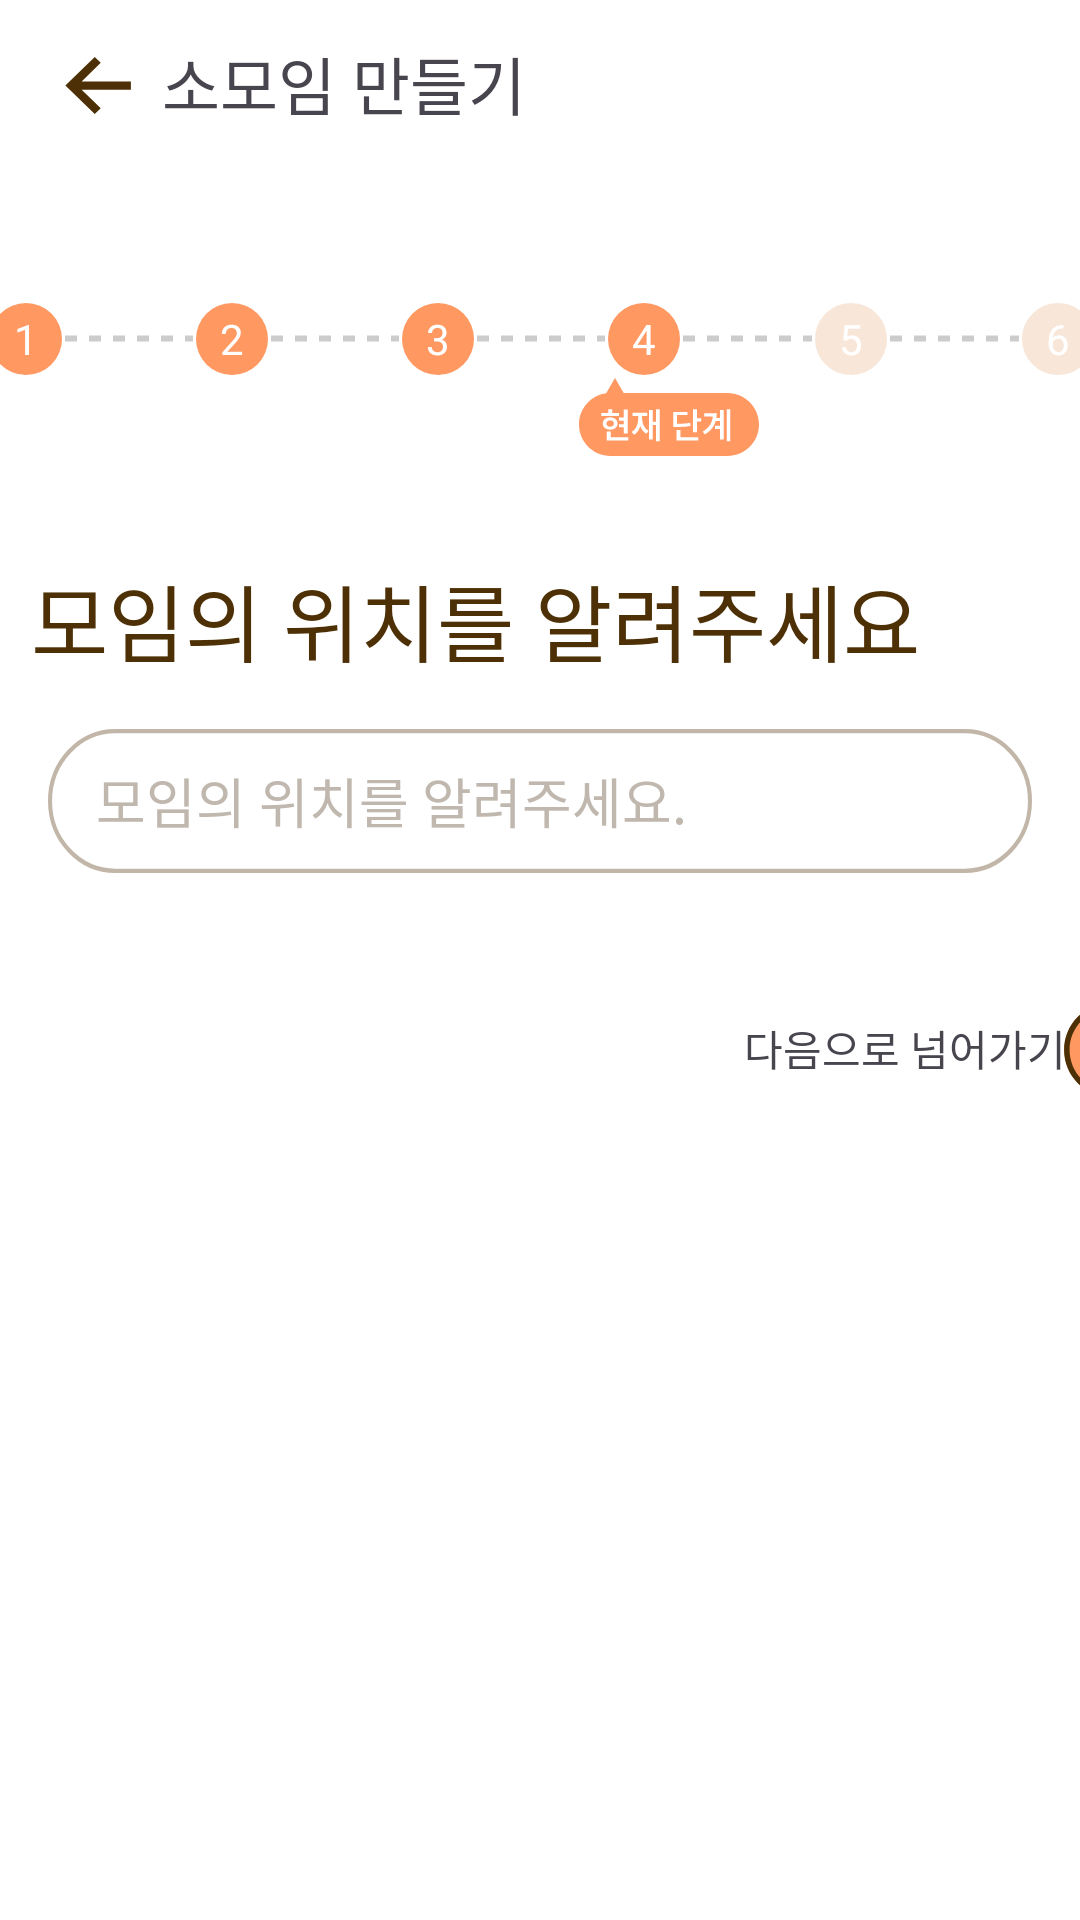

Reconstruct the res/layout file that produces this screen, plus the resources it refers to.
<!-- AndroidManifest.xml: application theme Theme.YouLiveAlone -->
<!-- res/layout/meeting_write_4p.xml -->
<?xml version="1.0" encoding="utf-8"?>
<androidx.constraintlayout.widget.ConstraintLayout xmlns:android="http://schemas.android.com/apk/res/android"
    xmlns:app="http://schemas.android.com/apk/res-auto"
    xmlns:tools="http://schemas.android.com/tools"
    android:layout_width="match_parent"
    android:layout_height="match_parent"
    android:background="@color/white">

        <TextView
            android:id="@+id/textView3"
            android:layout_width="wrap_content"
            android:layout_height="wrap_content"
            android:layout_marginTop="60dp"
            android:fontFamily="@font/pretendard"
            android:text="모임의 위치를 알려주세요"
            android:textColor="#4D3005"
            android:textSize="28dp"
            app:layout_constraintEnd_toEndOf="parent"
            app:layout_constraintHorizontal_bias="0.162"
            app:layout_constraintStart_toStartOf="parent"
            app:layout_constraintTop_toBottomOf="@+id/linearLayout2" />

    <LinearLayout
        android:id="@+id/searchView"
        android:layout_width="match_parent"
        android:layout_height="48dp"
        android:layout_margin="16dp"
        android:background="@drawable/searchbackground"
        android:gravity="center_vertical"
        android:orientation="horizontal"
        android:padding="8dp"
        app:layout_constraintEnd_toEndOf="parent"
        app:layout_constraintHorizontal_bias="0.656"
        app:layout_constraintStart_toStartOf="parent"
        app:layout_constraintTop_toBottomOf="@+id/textView3">


        <EditText
            android:id="@+id/addresstext"
            android:layout_width="0dp"
            android:layout_height="match_parent"
            android:layout_weight="1"
            android:background="@android:color/transparent"
            android:hint="모임의 위치를 알려주세요."
            android:inputType="text"
            android:paddingStart="8dp"
            android:textColor="#000000"
            android:textColorHint="#C0B8AE" />
    </LinearLayout>

    <ImageView
        android:id="@+id/imageView2"
        android:layout_width="wrap_content"
        android:layout_height="wrap_content"
        app:layout_constraintEnd_toEndOf="parent"
        app:layout_constraintHorizontal_bias="0.643"
        app:layout_constraintStart_toStartOf="parent"
        app:layout_constraintTop_toBottomOf="@+id/linearLayout2"
        app:srcCompat="@drawable/meeting_write_currentlevel" />

    <LinearLayout
            android:id="@+id/linearLayout2"
            android:layout_width="368dp"
            android:layout_height="26dp"
            android:layout_marginTop="100dp"
            android:gravity="center"
            android:orientation="horizontal"
            app:layout_constraintEnd_toEndOf="parent"
            app:layout_constraintHorizontal_bias="0.488"
            app:layout_constraintStart_toStartOf="parent"
            app:layout_constraintTop_toTopOf="parent">

            
            <TextView
                android:id="@+id/step1"
                android:layout_width="24dp"
                android:layout_height="24dp"
                android:background="@drawable/step_circle_filled"
                android:gravity="center"
                android:text="1"
                android:textColor="@android:color/white" />

            

            

            <View
                android:layout_width="0dp"
                android:layout_height="3dp"
                android:layout_weight="1"
                android:background="@drawable/dotted_line" />

            <TextView
                android:id="@+id/step2"
                android:layout_width="24dp"
                android:layout_height="24dp"
                android:background="@drawable/step_circle_filled"
                android:gravity="center"
                android:text="2"
                android:textColor="@android:color/white" />
            

            

            <View
                android:layout_width="0dp"
                android:layout_height="3dp"
                android:layout_weight="1"
                android:background="@drawable/dotted_line" />

            <TextView
                android:id="@+id/step3"
                android:layout_width="24dp"
                android:layout_height="24dp"
                android:background="@drawable/step_circle_filled"
                android:gravity="center"
                android:text="3"
                android:textColor="@android:color/white" />
            
            <View
                android:layout_width="0dp"
                android:layout_height="3dp"
                android:layout_weight="1"
                android:background="@drawable/dotted_line" />

            
            <TextView
                android:id="@+id/step4"
                android:layout_width="24dp"
                android:layout_height="24dp"
                android:background="@drawable/step_circle_filled"
                android:gravity="center"
                android:text="4"
                android:textColor="@android:color/white" />
            
            <View
                android:layout_width="0dp"
                android:layout_height="3dp"
                android:layout_weight="1"
                android:background="@drawable/dotted_line" />

            
            <TextView
                android:id="@+id/step5"
                android:layout_width="24dp"
                android:layout_height="24dp"
                android:background="@drawable/step_circle_empty"
                android:gravity="center"
                android:text="5"
                android:textColor="@android:color/white" />
            
            <View
                android:layout_width="0dp"
                android:layout_height="3dp"
                android:layout_weight="1"
                android:background="@drawable/dotted_line" />

            
            <TextView
                android:id="@+id/step6"
                android:layout_width="24dp"
                android:layout_height="24dp"
                android:background="@drawable/step_circle_empty"
                android:gravity="center"
                android:text="6"
                android:textColor="@android:color/white" />

            
        </LinearLayout>

        <TextView
            android:id="@+id/textView2"
            android:layout_width="wrap_content"
            android:layout_height="wrap_content"
            android:layout_marginStart="4dp"
            android:layout_marginTop="12dp"
            android:fontFamily="@font/pretendard"
            android:text="소모임 만들기"
            android:textSize="21dp"
            app:layout_constraintStart_toEndOf="@+id/meeting_back1"
            app:layout_constraintTop_toTopOf="parent" />

        <ImageView
            android:id="@+id/meeting_back1"
            android:layout_width="34dp"
            android:layout_height="33dp"
            android:layout_marginStart="16dp"
            android:layout_marginTop="12dp"
            android:background="@drawable/meeting_backbutton"
            app:layout_constraintStart_toStartOf="parent"
            app:layout_constraintTop_toTopOf="parent" />

        <ImageButton
            android:id="@+id/imageButton"
            android:layout_width="28dp"
            android:layout_height="33dp"
            android:layout_marginStart="188dp"
            android:layout_marginTop="12dp"
            android:background="@android:color/transparent"
            app:layout_constraintStart_toEndOf="@+id/textView2"
            app:layout_constraintTop_toTopOf="parent"
            app:srcCompat="@drawable/alarm" />

        <ImageButton
            android:id="@+id/nextbtn"
            android:layout_width="wrap_content"
            android:layout_height="wrap_content"
            android:layout_marginTop="36dp"
            android:background="@android:color/transparent"
            app:layout_constraintEnd_toEndOf="parent"
            app:layout_constraintHorizontal_bias="0.2"
            app:layout_constraintStart_toEndOf="@+id/textView6"
            app:layout_constraintTop_toBottomOf="@+id/searchView"
            app:srcCompat="@drawable/meeting_write_nextbutton" />

        <TextView
            android:id="@+id/textView6"
            android:layout_width="wrap_content"
            android:layout_height="wrap_content"
            android:layout_marginStart="248dp"
            android:layout_marginTop="48dp"
            android:text="다음으로 넘어가기"
            app:layout_constraintStart_toStartOf="parent"
            app:layout_constraintTop_toBottomOf="@+id/searchView" />
    </androidx.constraintlayout.widget.ConstraintLayout>
<!-- resources referenced by this layout -->
<resources>
  <color name="white">#FFFFFFFF</color>
  <!-- drawable dotted_line (drawable) -->
  <?xml version="1.0" encoding="utf-8"?>
  <shape xmlns:android="http://schemas.android.com/apk/res/android"
      android:shape="line">
      <size android:height="2dp"/>
      <stroke
          android:width="2dp"
          android:color="#CCCCCC"
          android:dashWidth="4dp"
          android:dashGap="4dp"/>
  </shape>
  <!-- drawable meeting_backbutton (drawable) -->
  <vector xmlns:android="http://schemas.android.com/apk/res/android"
      android:width="30dp"
      android:height="30dp"
      android:viewportWidth="30"
      android:viewportHeight="30">
    <path
        android:pathData="M24.375,16.25L9.892,16.25L15.517,21.875L13.75,23.642L5.108,15L13.75,6.357L15.517,8.125L9.892,13.75L24.375,13.75L24.375,16.25Z"
        android:fillColor="#4D3005"/>
  </vector>
  <!-- drawable meeting_write_nextbutton (drawable) -->
  <vector xmlns:android="http://schemas.android.com/apk/res/android"
      android:width="46dp"
      android:height="46dp"
      android:viewportWidth="46"
      android:viewportHeight="46">
    <path
        android:pathData="M7.441,23a15.559,15.559 0,1 0,31.118 0a15.559,15.559 0,1 0,-31.118 0z"
        android:fillColor="#FF9861"/>
    <path
        android:pathData="M7.36,23C7.36,14.352 14.352,7.36 23,7.36C31.648,7.36 38.64,14.352 38.64,23C38.64,31.648 31.648,38.64 23,38.64C14.352,38.64 7.36,31.648 7.36,23ZM36.8,23C36.8,15.364 30.636,9.2 23,9.2C15.364,9.2 9.2,15.364 9.2,23C9.2,30.636 15.364,36.8 23,36.8C30.636,36.8 36.8,30.636 36.8,23Z"
        android:fillColor="#4D3005"/>
    <path
        android:pathData="M21.436,30.636L29.072,23L21.436,15.364L22.724,14.076L31.648,23L22.724,31.924L21.436,30.636Z"
        android:fillColor="#4D3005"/>
    <path
        android:pathData="M30.36,22.08L30.36,23.92L14.72,23.92L14.72,22.08L30.36,22.08Z"
        android:fillColor="#4D3005"/>
  </vector>
  <!-- drawable searchbackground (drawable) -->
  <vector xmlns:android="http://schemas.android.com/apk/res/android"
      android:width="365dp"
      android:height="50dp"
      android:viewportWidth="365"
      android:viewportHeight="50">
    <path
        android:pathData="M25,0L340,0A25,25 0,0 1,365 25L365,25A25,25 0,0 1,340 50L25,50A25,25 0,0 1,0 25L0,25A25,25 0,0 1,25 0z"
        android:fillColor="#ffffff"/>
    <path
        android:pathData="M25,0.75L340,0.75A24.25,24.25 0,0 1,364.25 25L364.25,25A24.25,24.25 0,0 1,340 49.25L25,49.25A24.25,24.25 0,0 1,0.75 25L0.75,25A24.25,24.25 0,0 1,25 0.75z"
        android:strokeAlpha="0.35"
        android:strokeWidth="1.5"
        android:fillColor="#00000000"
        android:strokeColor="#4D3005"/>
  </vector>
  <!-- drawable step_circle_empty (drawable) -->
  <?xml version="1.0" encoding="utf-8"?>
  <shape xmlns:android="http://schemas.android.com/apk/res/android"
      android:shape="oval">
      <stroke android:width="2dp" android:color="#F8E6D9"/>
      <solid android:color="#F8E6D9"/>
  </shape>
  <!-- drawable step_circle_filled (drawable) -->
  <?xml version="1.0" encoding="utf-8"?>
  <shape xmlns:android="http://schemas.android.com/apk/res/android"
      android:shape="oval">
      <solid android:color="#FF9861"/> 
  </shape>
  <style name="Theme.YouLiveAlone" parent="Base.Theme.YouLiveAlone" />
  <style name="Base.Theme.YouLiveAlone" parent="Theme.Material3.DayNight.NoActionBar">
          
          
      </style>
</resources>
